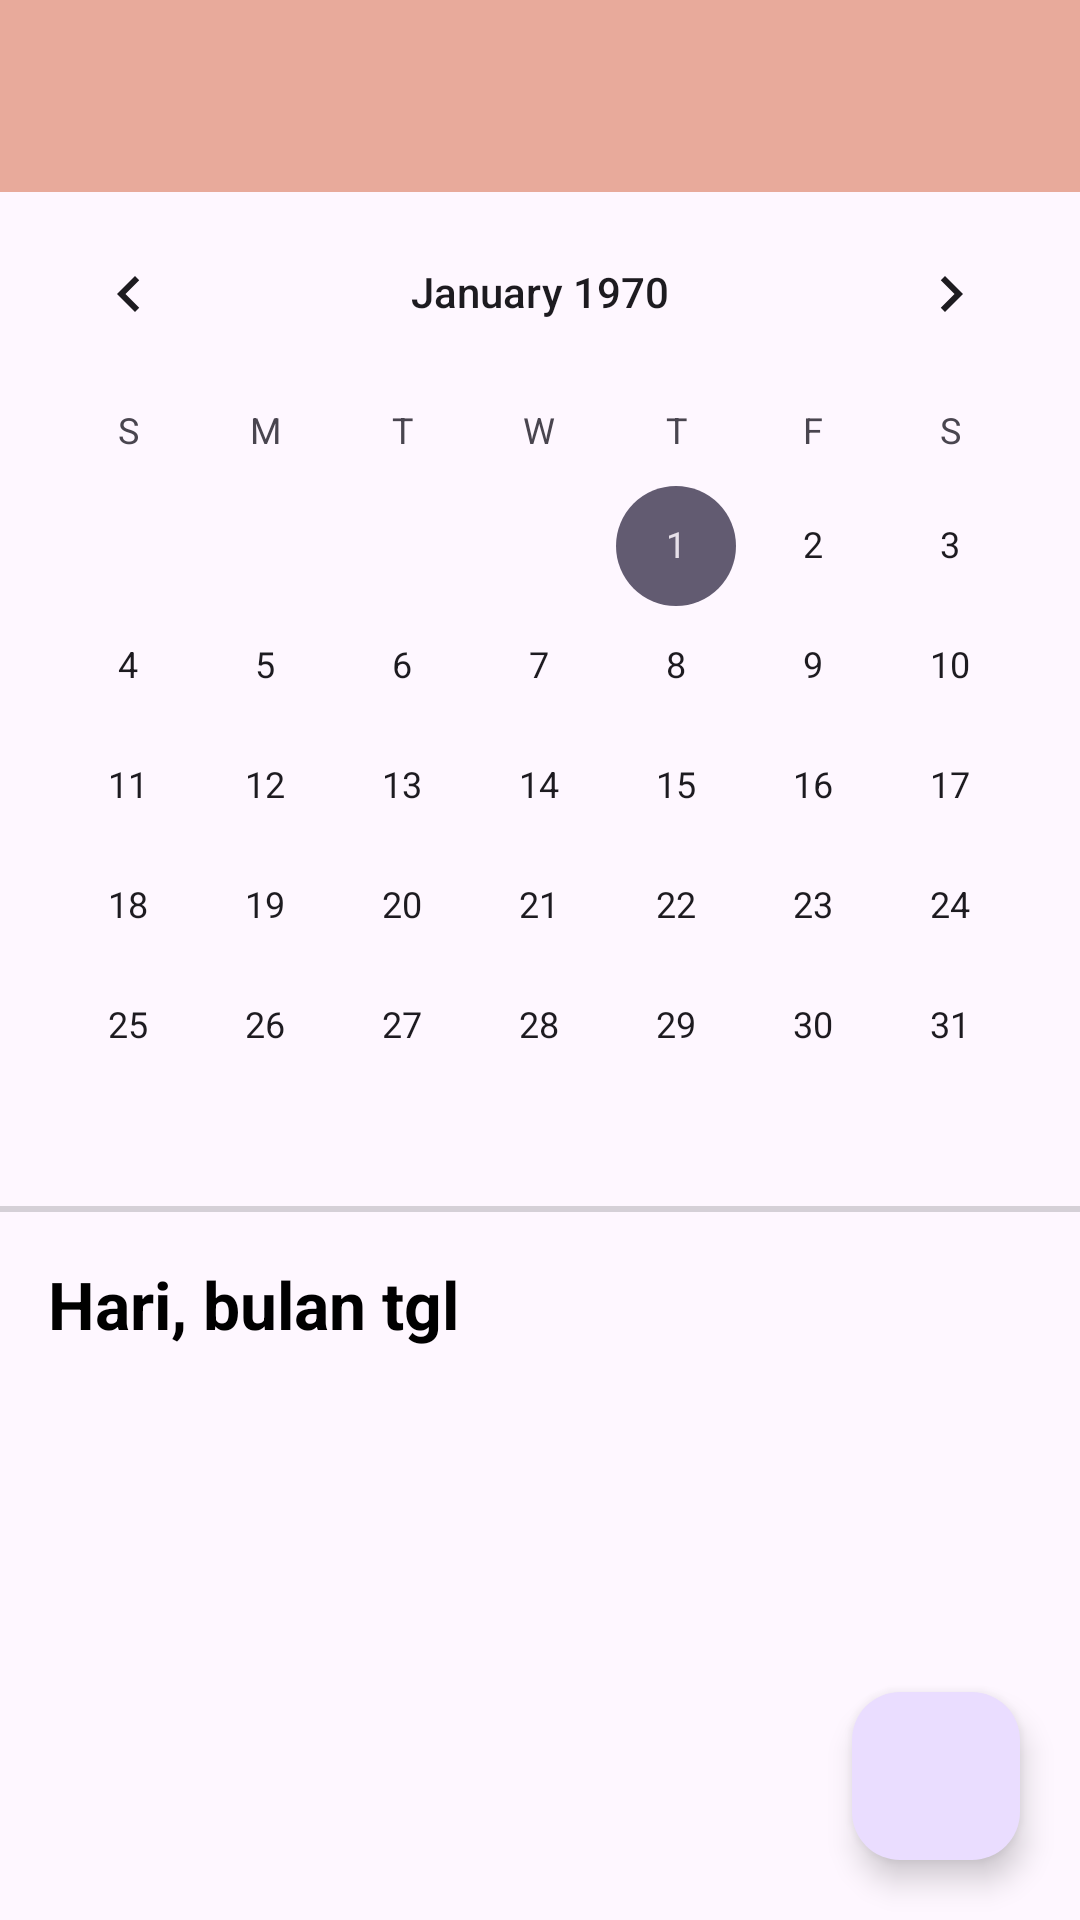

Reconstruct the res/layout file that produces this screen, plus the resources it refers to.
<!-- AndroidManifest.xml: application theme Theme.TripWise -->
<!-- res/layout/activity_itinerary_tracking.xml -->
<?xml version="1.0" encoding="utf-8"?>
<androidx.constraintlayout.widget.ConstraintLayout xmlns:android="http://schemas.android.com/apk/res/android"
    xmlns:app="http://schemas.android.com/apk/res-auto"
    xmlns:tools="http://schemas.android.com/tools"
    android:id="@+id/main"
    android:layout_width="match_parent"
    android:layout_height="match_parent"
    tools:context=".Activity.view.itinerary.ItineraryTrackingActivity">
    <androidx.appcompat.widget.Toolbar
        android:id="@+id/toolbar"
        android:layout_width="match_parent"
        android:layout_height="wrap_content"
        android:background="@color/peach"
        app:layout_constraintEnd_toEndOf="parent"
        app:layout_constraintStart_toStartOf="parent"
        app:layout_constraintTop_toTopOf="parent" />

    <CalendarView
        android:id="@+id/calendarView"
        android:layout_width="match_parent"
        android:layout_height="wrap_content"
        app:layout_constraintEnd_toEndOf="parent"
        app:layout_constraintStart_toStartOf="parent"
        app:layout_constraintTop_toBottomOf="@+id/toolbar" />

    <View
        android:id="@+id/view4"
        android:layout_width="match_parent"
        android:layout_height="2dp"
        android:alpha="0.3"
        android:background="@color/darkgray"
        app:layout_constraintEnd_toEndOf="parent"
        app:layout_constraintStart_toStartOf="parent"
        app:layout_constraintTop_toBottomOf="@id/calendarView" />

    <TextView
        android:id="@+id/tvDate"
        android:layout_width="match_parent"
        android:layout_height="wrap_content"
        android:text="Hari, bulan tgl"
        android:textColor="@color/black"
        android:textSize="22sp"
        android:textStyle="bold"
        android:layout_margin="16dp"
        app:layout_constraintEnd_toEndOf="parent"
        app:layout_constraintStart_toStartOf="parent"
        app:layout_constraintTop_toBottomOf="@+id/view4" />

    <androidx.recyclerview.widget.RecyclerView
        android:id="@+id/rvItinerary"
        android:layout_width="match_parent"
        android:layout_height="0dp"
        android:layout_margin="16dp"
        app:layout_constraintBottom_toTopOf="@+id/fabAdd"
        app:layout_constraintEnd_toEndOf="parent"
        app:layout_constraintStart_toStartOf="parent"
        app:layout_constraintTop_toBottomOf="@+id/tvDate" />

    <com.google.android.material.floatingactionbutton.FloatingActionButton
        android:id="@+id/fabAdd"
        android:layout_width="wrap_content"
        android:layout_height="wrap_content"
        android:layout_margin="20dp"
        android:src="@drawable/ic_add"
        app:layout_constraintBottom_toBottomOf="parent"
        app:layout_constraintEnd_toEndOf="parent" />
</androidx.constraintlayout.widget.ConstraintLayout>
<!-- resources referenced by this layout -->
<resources>
  <color name="black">#FF000000</color>
  <color name="darkgray">#79787B</color>
  <color name="peach">#E8AA9B</color>
  <style name="Theme.TripWise" parent="Base.Theme.TripWise" />
  <style name="Base.Theme.TripWise" parent="Theme.Material3.Light.NoActionBar">
          
          
      </style>
</resources>
